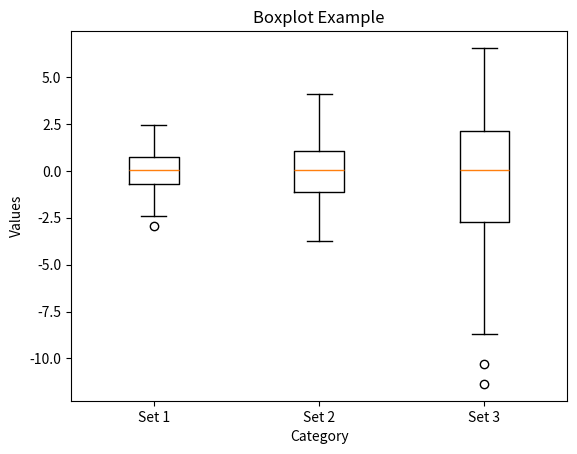

Reproduce this figure in Python.
import matplotlib.pyplot as plt
import numpy as np

# Sample data
data = [np.random.normal(0, std, 100) for std in range(1, 4)]
print(data)
labels = ['Set 1', 'Set 2', 'Set 3']

plt.boxplot(data)

plt.title('Boxplot Example')
plt.xlabel('Category')
plt.ylabel('Values')
plt.xticks([1, 2, 3], labels)

# Showing the plot
plt.show()